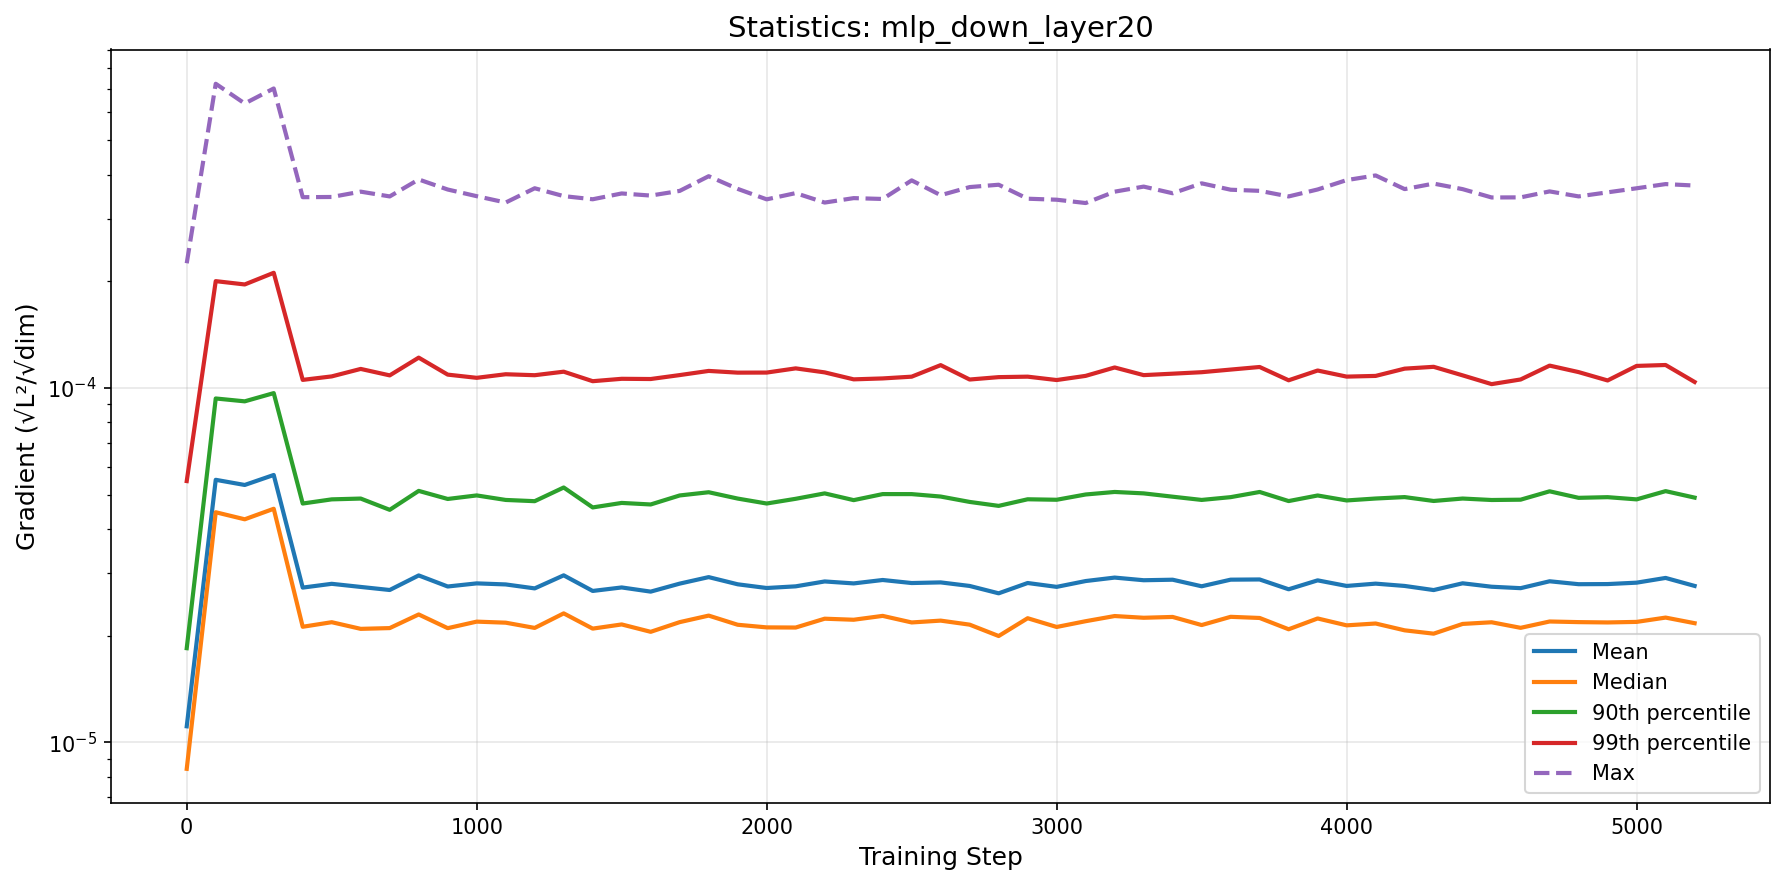

The data file committed next to this chart (first rows):
step, mean, median, p90, p99, max
0, 1.109740905618451e-05, 8.417546268901788e-06, 1.8438831830280826e-05, 5.463429264636942e-05, 0.000225
100, 5.508235785683643e-05, 4.4612354031414725e-05, 9.345609869342296e-05, 0.0002004, 0.0007228
200, 5.32672669392223e-05, 4.261425056029111e-05, 9.173335201921869e-05, 0.0001961, 0.0006357
300, 5.684311085960453e-05, 4.563348920783028e-05, 9.677238922449759e-05, 0.0002115, 0.0007009
400, 2.7337467531614385e-05, 2.119365399266826e-05, 4.721627519757021e-05, 0.0001055, 0.0003458
500, 2.8018607467834344e-05, 2.1831630874658003e-05, 4.8510642227483916e-05, 0.0001079, 0.0003463
600, 2.7455400943749752e-05, 2.090734960802365e-05, 4.8762853839434674e-05, 0.0001132, 0.0003584
700, 2.6914729230454488e-05, 2.1011653188907076e-05, 4.532002785708755e-05, 0.0001086, 0.0003475
800, 2.958714807947609e-05, 2.2959236048336606e-05, 5.125531497469637e-05, 0.0001219, 0.000388
900, 2.7534245661358326e-05, 2.1001295863243286e-05, 4.8635095663485106e-05, 0.0001091, 0.0003635
1000, 2.80978174279692e-05, 2.191237854276551e-05, 4.9766382653615436e-05, 0.0001069, 0.000348
1100, 2.7906326761931898e-05, 2.1763778931926936e-05, 4.8326182877644897e-05, 0.0001094, 0.000334
1200, 2.7197102913019483e-05, 2.1034614292148035e-05, 4.793968546437099e-05, 0.0001087, 0.0003664
1300, 2.9606464167760517e-05, 2.312148080818588e-05, 5.239909914962481e-05, 0.0001112, 0.0003482
1400, 2.6748660112698836e-05, 2.093989314744249e-05, 4.603014167514629e-05, 0.0001046, 0.0003411
1500, 2.7363851998856976e-05, 2.151641638192814e-05, 4.7400655967066994e-05, 0.0001062, 0.0003543
1600, 2.6631624876506448e-05, 2.0507994122453965e-05, 4.6926469804020594e-05, 0.0001061, 0.0003494
1700, 2.8053392048570614e-05, 2.184038112318376e-05, 4.975858610123394e-05, 0.0001088, 0.0003602
1800, 2.9265344609008537e-05, 2.2788891328673344e-05, 5.0810516040655773e-05, 0.0001118, 0.0003963
1900, 2.7931000540928458e-05, 2.147208397218492e-05, 4.8759696073830125e-05, 0.0001105, 0.000365
2000, 2.7265165972909394e-05, 2.1107691281940788e-05, 4.721843361039645e-05, 0.0001106, 0.000341
2100, 2.7561810673993354e-05, 2.1087482309667394e-05, 4.8687609159969717e-05, 0.0001137, 0.0003551
2200, 2.8451853622715884e-05, 2.2333766537485644e-05, 5.043386699981055e-05, 0.0001107, 0.0003339
2300, 2.8091513285778473e-05, 2.2182409338711295e-05, 4.82664250739617e-05, 0.0001058, 0.0003437
2400, 2.872280644154077e-05, 2.2746627109881956e-05, 5.0200436089653524e-05, 0.0001065, 0.0003418
2500, 2.816086238543429e-05, 2.1796415239805356e-05, 5.0193820425192815e-05, 0.0001077, 0.0003857
2600, 2.827710527303059e-05, 2.2056809029891156e-05, 4.940616308886092e-05, 0.0001161, 0.0003503
2700, 2.7631125571955063e-05, 2.1485917386598885e-05, 4.77080546261277e-05, 0.0001057, 0.0003693
2800, 2.6339934134116044e-05, 1.9957206859544385e-05, 4.649909678846595e-05, 0.0001074, 0.0003749
2900, 2.816494218761459e-05, 2.2403644834412262e-05, 4.853713253396563e-05, 0.0001077, 0.0003424
3000, 2.7468250859033628e-05, 2.1165997168282047e-05, 4.8385497211711465e-05, 0.0001053, 0.0003402
3100, 2.852757884768365e-05, 2.1973374714434613e-05, 5.007297040720004e-05, 0.0001082, 0.0003329
3200, 2.9175554542585535e-05, 2.2723615074937697e-05, 5.090220765850972e-05, 0.0001143, 0.0003584
3300, 2.8678197010865042e-05, 2.247037900815485e-05, 5.043396849941928e-05, 0.0001088, 0.0003704
3400, 2.8774313678332264e-05, 2.2590273147216067e-05, 4.936028490192257e-05, 0.0001098, 0.0003547
3500, 2.7573827835247755e-05, 2.1430074411910027e-05, 4.8331487414543516e-05, 0.0001109, 0.0003784
3600, 2.8783695244452712e-05, 2.26089623538428e-05, 4.9213495367439456e-05, 0.0001128, 0.000363
3700, 2.8822429748758494e-05, 2.2440113752963953e-05, 5.089987607789225e-05, 0.0001147, 0.0003604
3800, 2.7039813416784853e-05, 2.0851501176366583e-05, 4.7974500557756985e-05, 0.0001052, 0.0003475
3900, 2.865487139807873e-05, 2.2368157260643784e-05, 4.974867333658039e-05, 0.0001121, 0.0003636
4000, 2.7634383965136067e-05, 2.1389935682236683e-05, 4.816866858163848e-05, 0.0001077, 0.0003864
4100, 2.8050095260979153e-05, 2.1647145331371576e-05, 4.8778102427604585e-05, 0.0001082, 0.0003983
4200, 2.763357174336085e-05, 2.070886876026634e-05, 4.9233059689868236e-05, 0.0001134, 0.0003644
4300, 2.6903815378737388e-05, 2.026415131695103e-05, 4.8004421114455904e-05, 0.0001148, 0.0003777
4400, 2.811273675241173e-05, 2.15881127587636e-05, 4.876934835920109e-05, 0.0001086, 0.0003644
4500, 2.7491002818133986e-05, 2.182206208090065e-05, 4.830952275369782e-05, 0.0001026, 0.0003451
4600, 2.7236252999139838e-05, 2.104709255945636e-05, 4.840664332732558e-05, 0.0001057, 0.0003454
4700, 2.8485316114814757e-05, 2.1931822629994713e-05, 5.111790342198219e-05, 0.0001157, 0.000359
4800, 2.7947289605668784e-05, 2.1842655769432895e-05, 4.899511550320309e-05, 0.0001109, 0.0003476
4900, 2.7971174677554028e-05, 2.1796866349177435e-05, 4.920733554172329e-05, 0.0001051, 0.0003569
5000, 2.8227505906685518e-05, 2.1874983758607414e-05, 4.850605073443148e-05, 0.0001155, 0.0003664
5100, 2.911059577131126e-05, 2.2495994016935583e-05, 5.117455875733867e-05, 0.0001162, 0.0003765
5200, 2.7636870554035764e-05, 2.169156778109027e-05, 4.906201284029521e-05, 0.000104, 0.0003729
